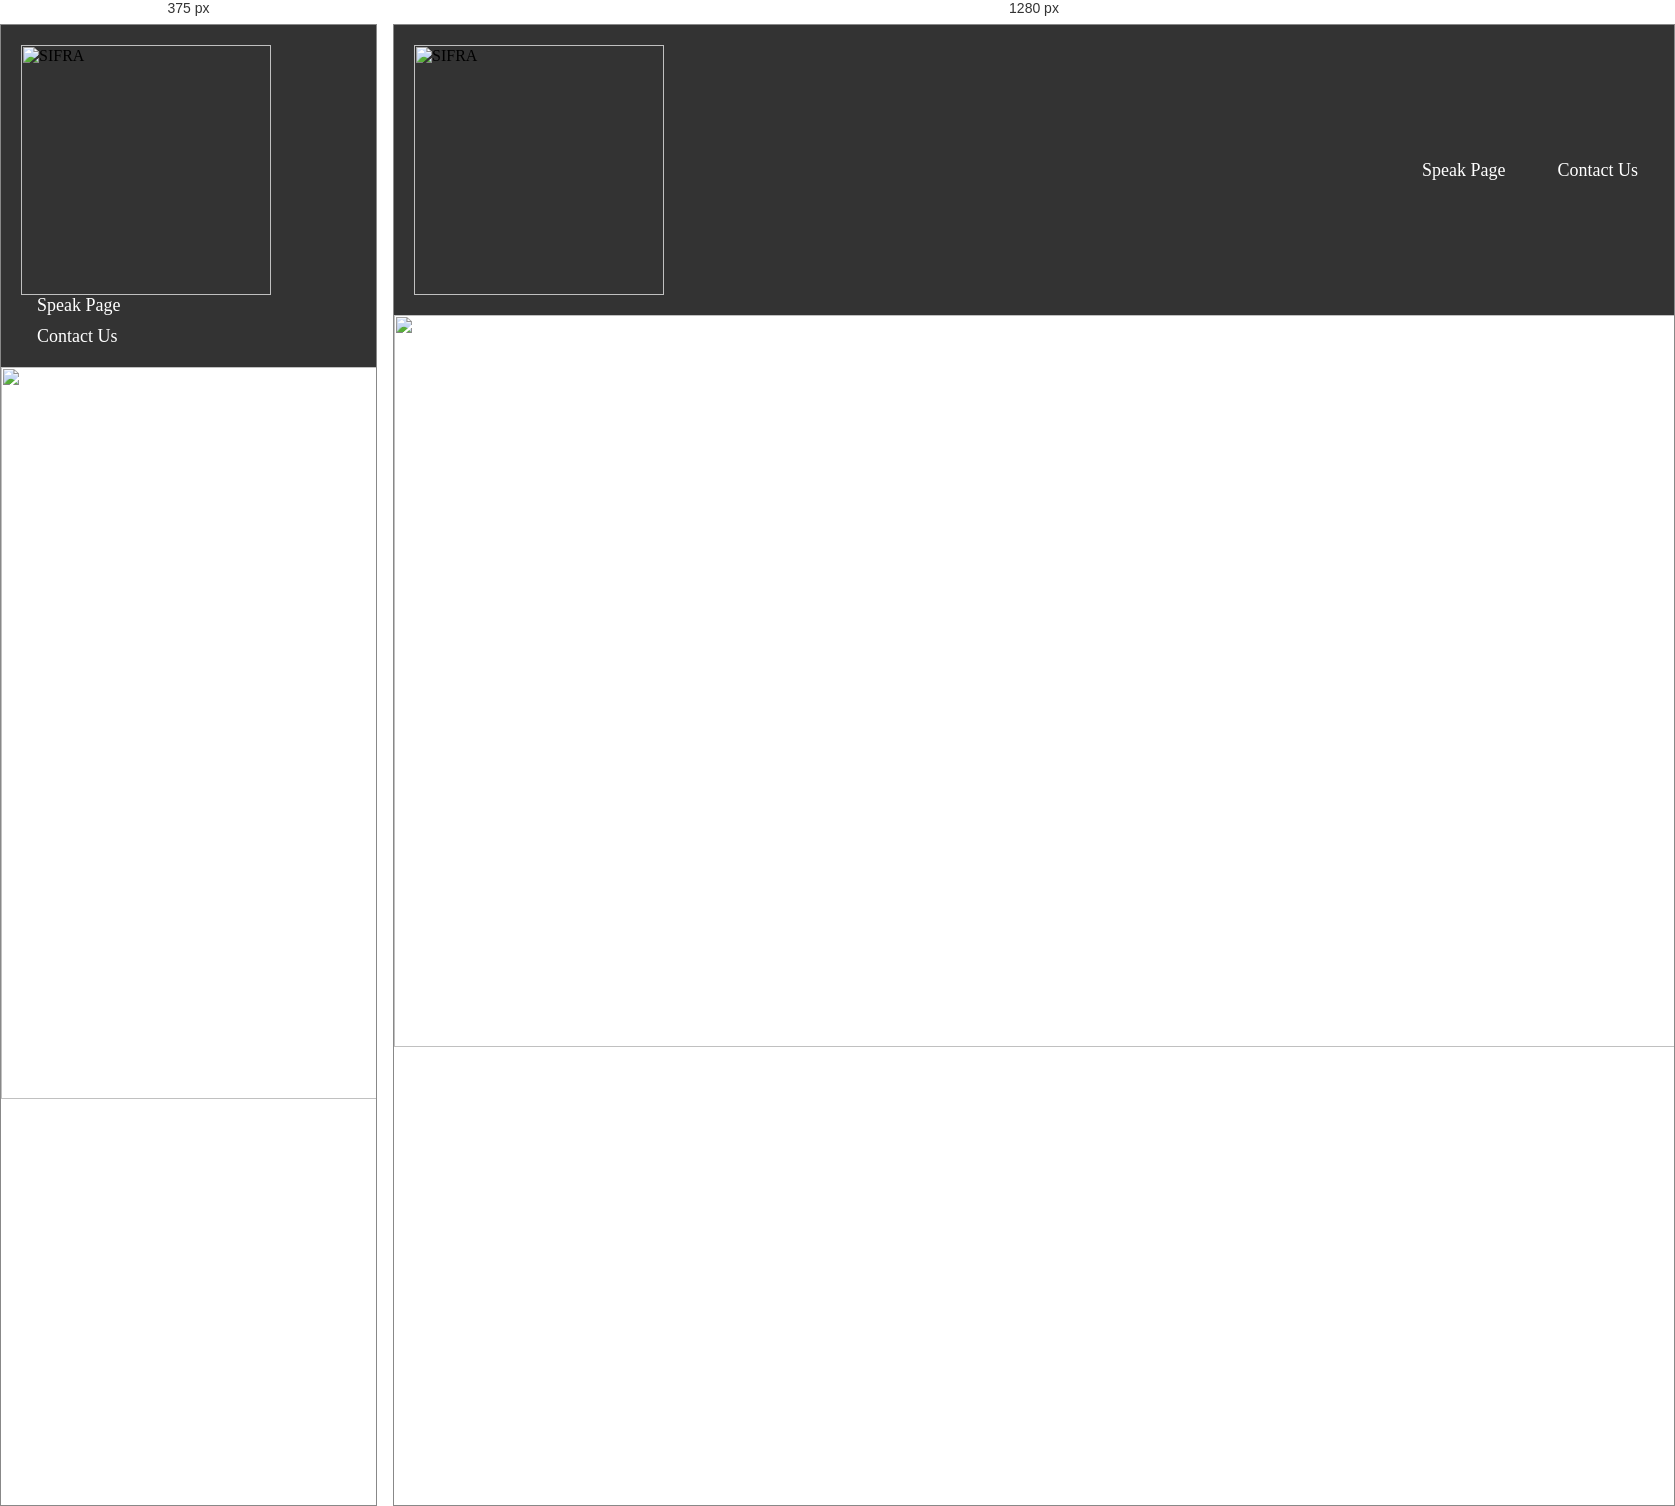
Rendered at 375 px and 1280 px, left to right.

<!-- file: Homefront.html -->
<link rel="stylesheet" href="homefront.css">
<link rel="stylesheet" href="homefront.js">
<header>
    <div class="logo">
      <img src="sifra1-removebg-preview.png" alt="SIFRA">
      </div>
      <nav>
      <ul>
        
        <li><a href="index.html">Speak Page</a></li>
        <li><a href="Contact.html">Contact Us</a></li>
       
      </ul>
    </nav>
  </header>
  <img src="arsh.jpeg" height="732" width="1920">
  

/* @media block from homefront.css */
@media (max-width: 768px) {
  header {
    flex-direction: column;
    align-items: flex-start;
  }

  nav ul {
    flex-direction: column;
    gap: 10px;
  }
}